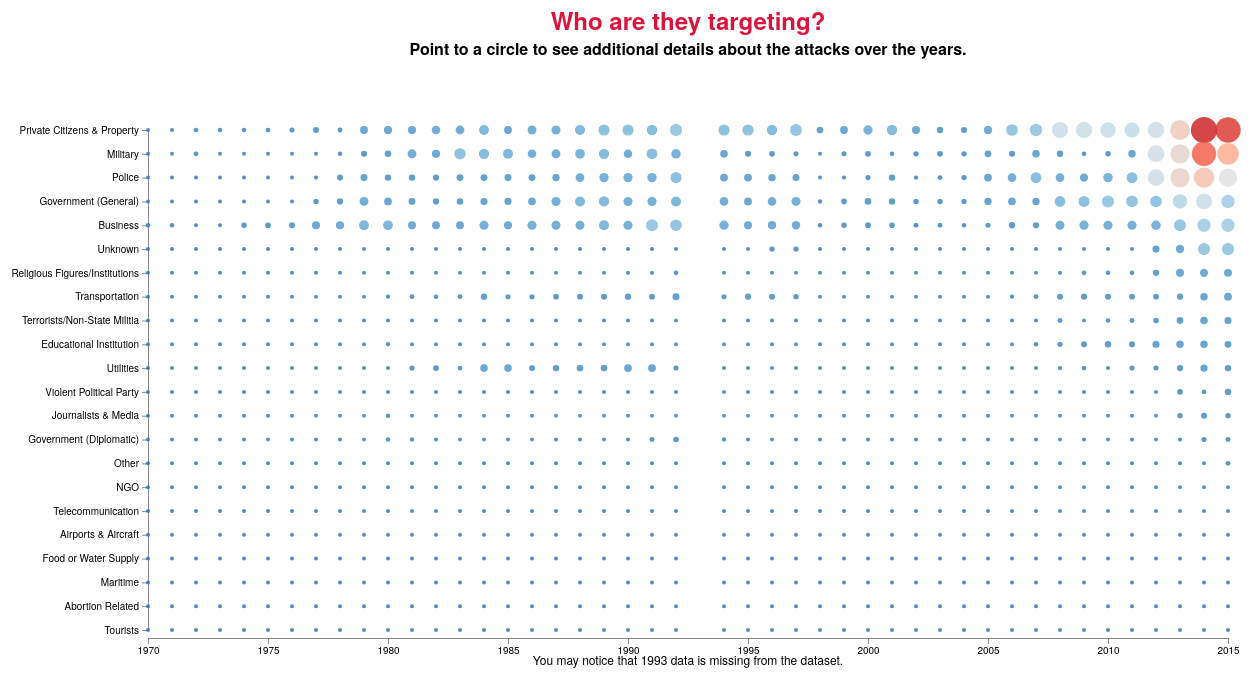
D3 v4 page, settled after 480 driven frames (8 s of simulated time); the page loaded 1 data file(s).



  // properties

  var margin = { top: 150, left: 150, right: 50, bottom: 50},
    height = 700 - margin.top - margin.bottom,
    width = 1280 - margin.left - margin.right;

  var svg = d3.select("#chart")
    .append("svg")
    .attr("height", height + margin.top + margin.bottom)
    .attr("width", width + margin.right + margin.left)
    .append("g")
    .attr("transform", "translate(" + margin.left + "," + margin.top + ")");

  var yscale = d3.scalePoint();
  var xscale = d3.scaleLinear();
  var color = d3.scaleLinear()
    .range(["#2171b5","#6baed6","#bdd7e7","#dddddd","#fcae91","#fb6a4a","#cb181d"]);

  // Load data: year, targettype, count

  d3.queue()
    .defer(d3.json, "targettype.json")
    .await(ready)

  function ready (error, data) {

      var data_extent = d3.extent(data.map(function(d) {
        return d.count;
      }));

      var time_extent = d3.extent(data.map(function(d) {
        return d.year;
      }));

      var targettypes = data.map(function(d) {
        return d.targettype;
      });

      // scales
      yscale
        .range([0,height])
        .domain(targettypes);

      xscale
        .range([0, width])
        .domain(time_extent);

      color
        .domain(
          d3.range(7).map(function(d) {
            return d / 6 * data_extent[1];
          })
        )
      var yaxis = d3.axisLeft()
        .scale(yscale);

      var xaxis = d3.axisBottom()
        .tickFormat(function(d) { return d; })
        .scale(xscale);

      svg.append("g")
        .call(yaxis);

      svg.append("g")
        .attr("transform", "translate(0," + (height+8) + ")")
        .call(xaxis);

      svg.append("g")
        .selectAll(".target-type")
        .data(data)
        .enter().append("circle")
        // .attr("r", function(d){
        //     var size = d.count / 200;
        //       return size;
        // })
        //
        .attr("r", function(d){
            var size = Math.sqrt(d.count) / 5;
            if (size < 2) {
              return 2;
            } else {
              return size;
            }
          })


        .attr("cy", function(d) { return yscale(d.targettype); })
        .attr("cx", function(d) { return xscale(d.year); })
        .attr("fill", function(d) { return color(d.count); })
        .attr("fill-opacity", 0.8)

        .on("mouseover", function() { tooltip.style("display", null); })
        .on("mouseout", function() { tooltip.style("display", "none"); })
        .on("mousemove", function(d) {
            var xPosition = d3.mouse(this)[0] + 5;
            var yPosition = d3.mouse(this)[1] - 5;
            tooltip.attr("transform", "translate(" + xPosition + "," + yPosition + ")");
            tooltip.select("text").text(d.count + " attacks");

        });

        //add tooltip to circles
            var tooltip = svg.append("g")
                .attr("class", "tooltip")
                .style("display", "none");

            tooltip.append("text")
                .attr("x", 0)
                .attr("dy", -10)
                .style("text-anchor", "middle")
                .attr("font-size", "12px")
                .attr("font-weight", "bold");

            svg.append("text")
              .attr("x", width / 2)
              .attr("y", -25 - (margin.top / 2))
              .attr("text-anchor", "middle")
              .style("fill", "crimson")
              .style("font-size", "1.5em")
              .style("margin-top", "1em")
              .style("margin-bottom", "1em")
              .style("font-weight", "bold")
              .text("Who are they targeting?");

            svg.append("text")
              .attr("x", width / 2)
              .attr("y",  - (margin.top / 2))
              .attr("text-anchor", "middle")
              .style("fill", "black")
              .style("font-size", "1em")
              .style("margin-top", "1em")
              .style("margin-bottom", "1em")
              .style("font-weight", "bold")
              .text("Point to a circle to see additional details about the attacks over the years.");

            svg.append("text")
              .attr("x", width / 2)
              .attr("y", 535) //((height + margin.top +25))
              .attr("text-anchor", "middle")
              .style("fill", "black")
              .style("font-size", "0.75em")
              .text("You may notice that 1993 data is missing from the dataset.");
  }


### data: targettype.json
[
 {
  "year": 1970,
  "targettype": "Private Citizens & Property",
  "count": 57
 },
 {
  "year": 1970,
  "targettype": "Military",
  "count": 86
 },
 {
  "year": 1970,
  "targettype": "Police",
  "count": 81
 },
 {
  "year": 1970,
  "targettype": "Government (General)",
  "count": 81
 },
 {
  "year": 1970,
  "targettype": "Business",
  "count": 136
 },
 {
  "year": 1970,
  "targettype": "Unknown",
  "count": 4
 },
 {
  "year": 1970,
  "targettype": "Religious Figures/Institutions",
  "count": 13
 },
 {
  "year": 1970,
  "targettype": "Transportation",
  "count": 2
 },
 "... 982 more items"
]